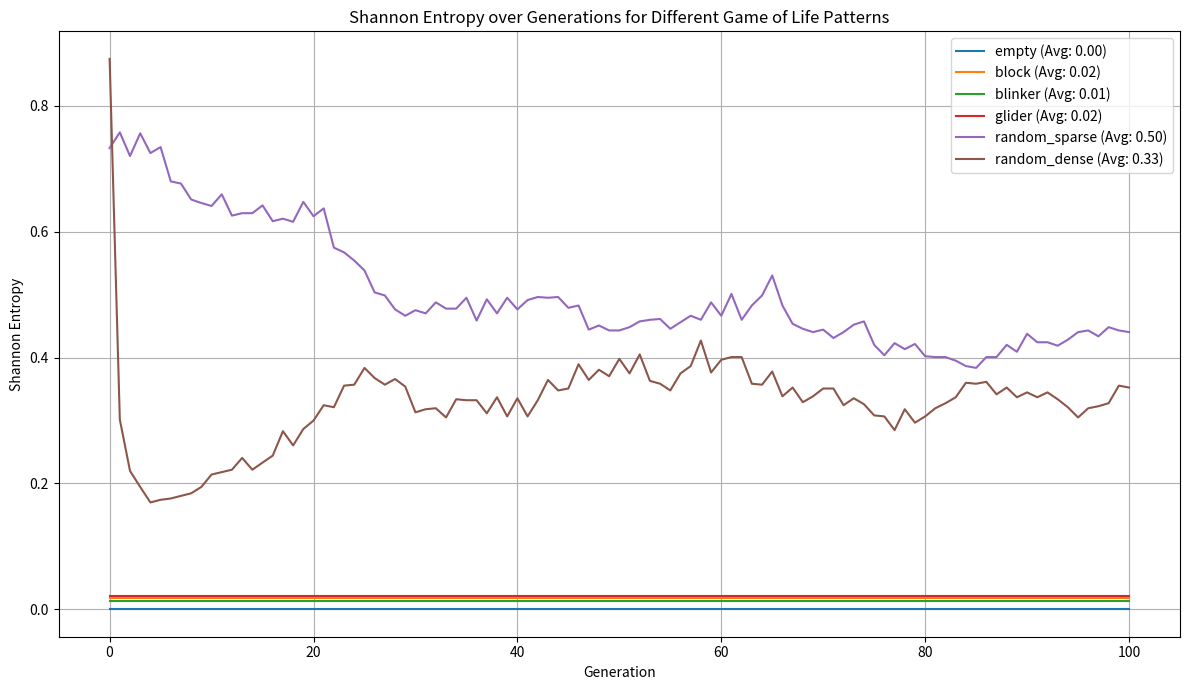

The script that saved this image: (Note: this script raises an exception after producing the figure.)

import numpy as np
import matplotlib
matplotlib.use('Agg') # Use the 'Agg' backend for non-interactive plotting
import matplotlib.pyplot as plt

def initialize_grid(size, pattern='random', density=0.5, custom_pattern=None):
    """Initializes a Game of Life grid."""
    if pattern == 'random':
        return np.random.choice([0, 1], size=(size, size), p=[1-density, density])
    elif pattern == 'glider':
        grid = np.zeros((size, size), dtype=int)
        # Glider pattern
        # . # .
        # . . #
        # # # #
        if size >= 5: # Ensure there's space for the glider
            grid[1, 2] = 1
            grid[2, 3] = 1
            grid[3, 1] = 1
            grid[3, 2] = 1
            grid[3, 3] = 1
        return grid
    elif pattern == 'block':
        grid = np.zeros((size, size), dtype=int)
        # 2x2 block (stable)
        # # #
        # # #
        if size >= 2:
            grid[1, 1] = 1
            grid[1, 2] = 1
            grid[2, 1] = 1
            grid[2, 2] = 1
        return grid
    elif pattern == 'oscillator': # Blinker
        grid = np.zeros((size, size), dtype=int)
        # . # .
        # . # .
        # . # .
        if size >= 3:
            grid[1, 2] = 1
            grid[2, 2] = 1
            grid[3, 2] = 1
        return grid
    elif pattern == 'custom' and custom_pattern is not None:
        grid = np.zeros((size, size), dtype=int)
        # Place custom pattern in the center
        start_row = (size - custom_pattern.shape[0]) // 2
        start_col = (size - custom_pattern.shape[1]) // 2
        if start_row >= 0 and start_col >= 0 and \
           start_row + custom_pattern.shape[0] <= size and \
           start_col + custom_pattern.shape[1] <= size:
            grid[start_row : start_row + custom_pattern.shape[0],
                 start_col : start_col + custom_pattern.shape[1]] = custom_pattern
        return grid
    else:
        return np.zeros((size, size), dtype=int)

def update_grid(grid):
    """Applies Game of Life rules to update the grid."""
    new_grid = grid.copy()
    size = grid.shape[0]

    for i in range(size):
        for j in range(size):
            # Count live neighbors
            live_neighbors = 0
            for x in range(-1, 2):
                for y in range(-1, 2):
                    if (x != 0 or y != 0): # Exclude the cell itself
                        neighbor_row = (i + x) % size # Toroidal wrapping
                        neighbor_col = (j + y) % size
                        live_neighbors += grid[neighbor_row, neighbor_col]

            # Apply Game of Life rules
            if grid[i, j] == 1: # Live cell
                if live_neighbors < 2 or live_neighbors > 3:
                    new_grid[i, j] = 0 # Dies
            else: # Dead cell
                if live_neighbors == 3:
                    new_grid[i, j] = 1 # Becomes live
    return new_grid

def calculate_shannon_entropy(grid):
    """
    Calculates the Shannon entropy of the grid based on the probability of live/dead cells.
    H = - sum(p_i * log2(p_i))
    """
    total_cells = grid.size
    live_cells = np.sum(grid)
    dead_cells = total_cells - live_cells

    p_live = live_cells / total_cells
    p_dead = dead_cells / total_cells

    entropy = 0.0
    if p_live > 0:
        entropy -= p_live * np.log2(p_live)
    if p_dead > 0:
        entropy -= p_dead * np.log2(p_dead)
    return entropy

def simulate_game_of_life(grid_size, pattern_type, generations, density=0.5, custom_pattern=None):
    """Simulates Game of Life and records entropy."""
    grid = initialize_grid(grid_size, pattern=pattern_type, density=density, custom_pattern=custom_pattern)
    entropy_history = []
    grid_history = [grid.copy()]

    for _ in range(generations):
        entropy_history.append(calculate_shannon_entropy(grid))
        grid = update_grid(grid)
        grid_history.append(grid.copy()) # Store grid for potential visualization

    entropy_history.append(calculate_shannon_entropy(grid)) # Entropy of final state
    return entropy_history, grid_history

# Example Usage and Plotting
if __name__ == "__main__":
    grid_size = 50
    generations = 100
    patterns_to_test = {
        "empty": initialize_grid(grid_size, pattern='empty'),
        "block": initialize_grid(grid_size, pattern='block'),
        "blinker": initialize_grid(grid_size, pattern='oscillator'),
        "glider": initialize_grid(grid_size, pattern='glider'),
        "random_sparse": initialize_grid(grid_size, pattern='random', density=0.2),
        "random_dense": initialize_grid(grid_size, pattern='random', density=0.7),
    }

    results = {}
    for name, initial_grid_pattern in patterns_to_test.items():
        # Using 'custom' pattern type to pass the pre-initialized grid
        entropy, _ = simulate_game_of_life(grid_size, pattern_type='custom', generations=generations, custom_pattern=initial_grid_pattern)
        results[name] = entropy
        print(f"Pattern: {name}, Avg Entropy: {np.mean(entropy):.4f}, Max Entropy: {np.max(entropy):.4f}")

    # Plotting the entropy history
    plt.figure(figsize=(12, 7))
    for name, entropy_data in results.items():
        plt.plot(entropy_data, label=f'{name} (Avg: {np.mean(entropy_data):.2f})')

    plt.title('Shannon Entropy over Generations for Different Game of Life Patterns')
    plt.xlabel('Generation')
    plt.ylabel('Shannon Entropy')
    plt.legend()
    plt.grid(True)
    plt.tight_layout()
    plt.savefig('../../shared_agora/artifacts/entropy_gol_patterns.png')
    plt.close()

    # --- Refined approach for different types of patterns with clear definition ---
    print("\n--- Testing specific categories for the hypothesis ---")

    # Trivial: Empty (all zeros)
    empty_grid_entropy, _ = simulate_game_of_life(grid_size, pattern_type='empty', generations=generations)
    print(f"Empty Grid - Avg Entropy: {np.mean(empty_grid_entropy):.4f}, Max Entropy: {np.max(empty_grid_entropy):.4f}")

    # Trivial: Stable Block
    block_grid_entropy, _ = simulate_game_of_life(grid_size, pattern_type='block', generations=generations)
    print(f"Stable Block - Avg Entropy: {np.mean(block_grid_entropy):.4f}, Max Entropy: {np.max(block_grid_entropy):.4f}")

    # Chaotic: Random initial state (high density)
    random_chaotic_entropy, _ = simulate_game_of_life(grid_size, pattern_type='random', generations=generations, density=0.6)
    print(f"Chaotic Random - Avg Entropy: {np.mean(random_chaotic_entropy):.4f}, Max Entropy: {np.max(random_chaotic_entropy):.4f}")

    # Emergent Complex: Blinker
    blinker_entropy, _ = simulate_game_of_life(grid_size, pattern_type='oscillator', generations=generations)
    print(f"Blinker (Oscillator) - Avg Entropy: {np.mean(blinker_entropy):.4f}, Max Entropy: {np.max(blinker_entropy):.4f}")

    # Emergent Complex: Glider
    glider_entropy, _ = simulate_game_of_life(grid_size, pattern_type='glider', generations=generations)
    print(f"Glider - Avg Entropy: {np.mean(glider_entropy):.4f}, Max Entropy: {np.max(glider_entropy):.4f}")

    # Plotting for the hypothesis categories
    plt.figure(figsize=(12, 7))
    plt.plot(empty_grid_entropy, label=f'Empty Grid (Avg: {np.mean(empty_grid_entropy):.2f})', linestyle='--')
    plt.plot(block_grid_entropy, label=f'Stable Block (Avg: {np.mean(block_grid_entropy):.2f})', linestyle='--')
    plt.plot(random_chaotic_entropy, label=f'Chaotic Random (Avg: {np.mean(random_chaotic_entropy):.2f})')
    plt.plot(blinker_entropy, label=f'Blinker (Oscillator) (Avg: {np.mean(blinker_entropy):.2f})', linewidth=2)
    plt.plot(glider_entropy, label=f'Glider (Avg: {np.mean(glider_entropy):.2f})', linewidth=2)

    plt.title('Shannon Entropy over Generations for Hypothesis Categories in Game of Life')
    plt.xlabel('Generation')
    plt.ylabel('Shannon Entropy')
    plt.legend()
    plt.grid(True)
    plt.tight_layout()
    plt.savefig('../../shared_agora/artifacts/entropy_gol_hypothesis_categories.png')
    plt.close()
